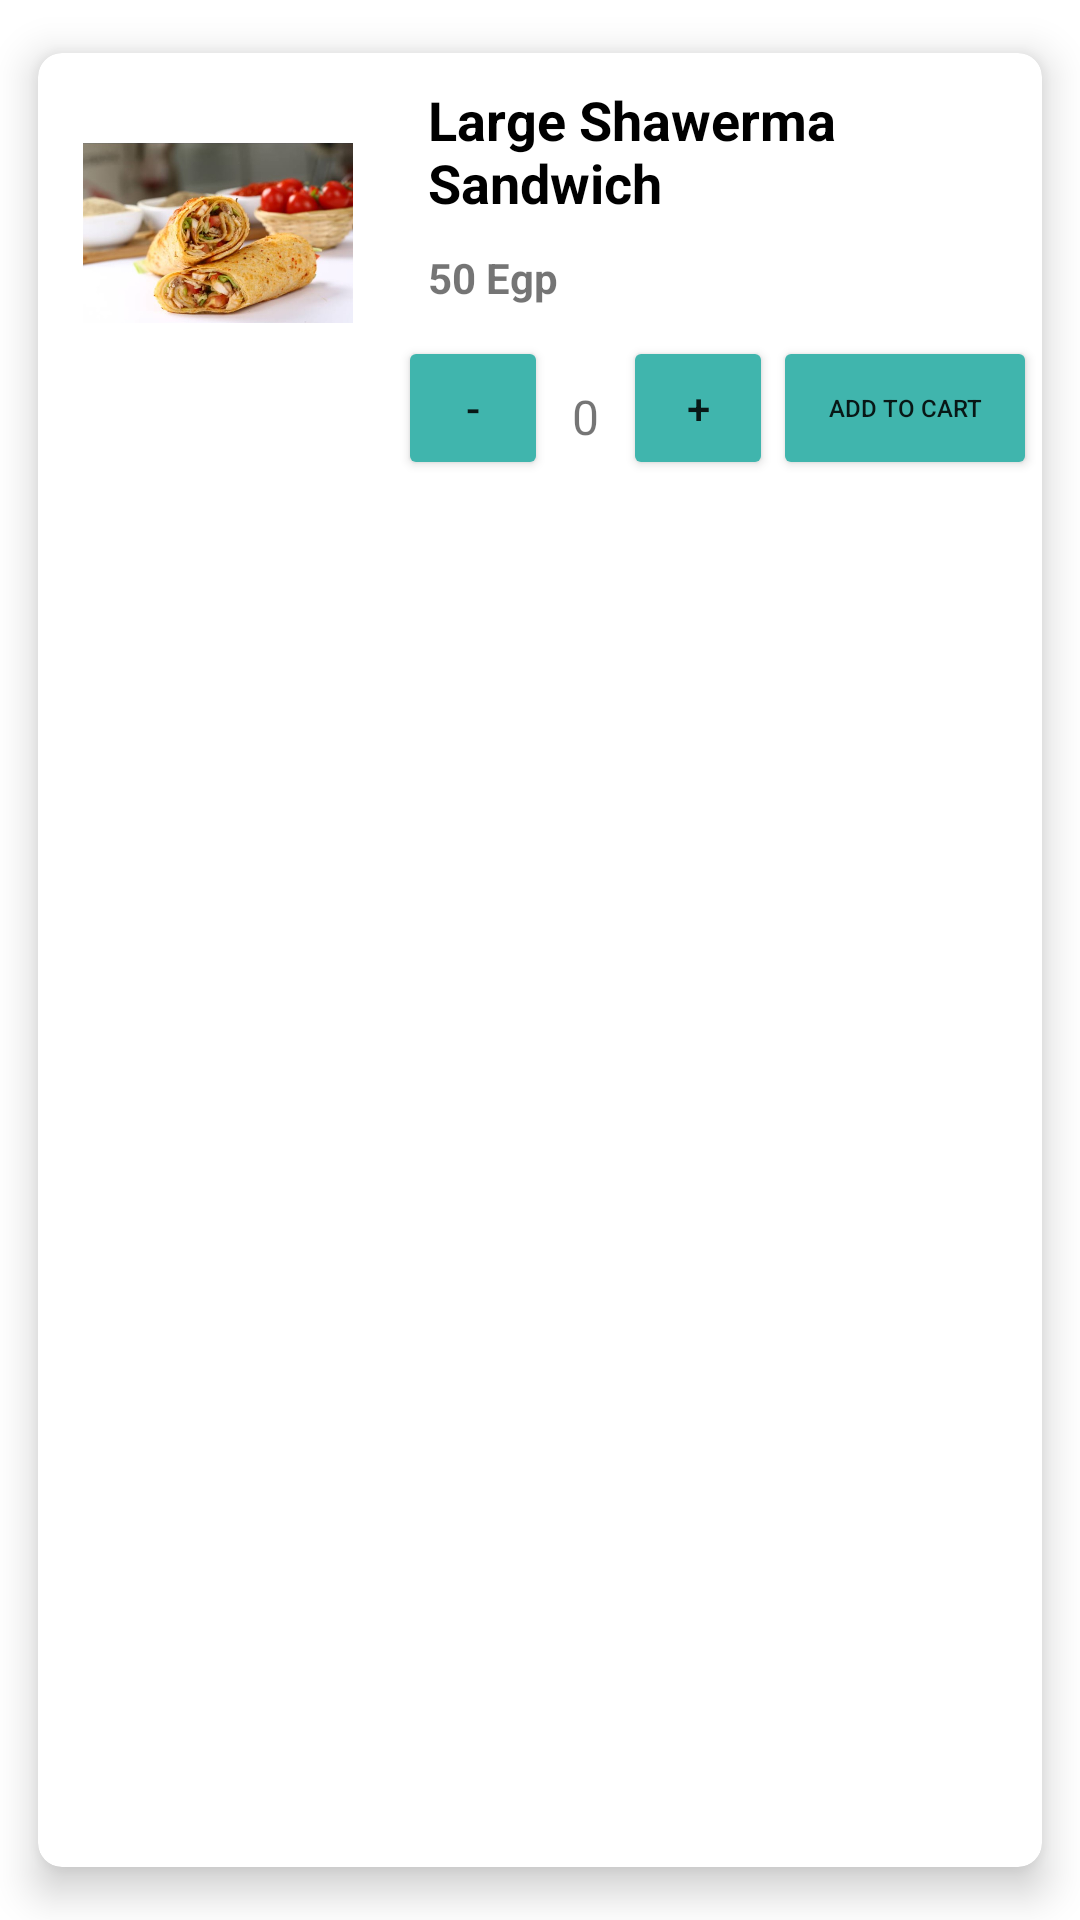

Layout XML and referenced resources for this Android screen:
<!-- AndroidManifest.xml: application theme Theme.Wagba -->
<!-- res/layout/card_layout.xml -->
<?xml version="1.0" encoding="utf-8"?>
<androidx.cardview.widget.CardView xmlns:android="http://schemas.android.com/apk/res/android"
    xmlns:app="http://schemas.android.com/apk/res-auto"
    android:layout_width="match_parent"
    android:layout_height="wrap_content"
    android:layout_margin="3dp"
    app:cardBackgroundColor="@color/white"
    app:cardCornerRadius="8dp"
    app:cardElevation="8dp"
    app:cardMaxElevation="10dp"
    app:cardPreventCornerOverlap="true"
    app:cardUseCompatPadding="true">



    <RelativeLayout
        android:layout_width="match_parent"
        android:layout_height="wrap_content">

        
        <ImageView
            android:id="@+id/cartimg"
            android:layout_width="100dp"
            android:layout_marginHorizontal="32dp"
            android:layout_height="100dp"
            android:layout_margin="10dp"
            android:contentDescription="@string/app_name"
            android:padding="5dp"
            android:src="@drawable/shawerma"

             />


        <TextView
            android:id="@+id/checkouttxt"
            android:layout_width="match_parent"
            android:layout_height="wrap_content"
            android:layout_marginStart="10dp"
            android:layout_marginTop="10dp"
            android:layout_toEndOf="@id/cartimg"
            android:text="Large Shawerma Sandwich"
            android:textColor="@color/black"
            android:textSize="18sp"
            android:textStyle="bold" />


        <TextView
            android:id="@+id/idTVCourseRating"
            android:layout_width="match_parent"
            android:layout_height="wrap_content"
            android:layout_below="@id/checkouttxt"
            android:layout_marginStart="10dp"
            android:layout_marginBottom="10dp"
            android:layout_marginTop="10dp"
            android:layout_toEndOf="@id/cartimg"
            android:drawablePadding="2dp"
            android:text="50 Egp"
            android:textStyle="bold"
             />

        <androidx.appcompat.widget.AppCompatButton
            android:layout_width="50dp"
            android:layout_height="wrap_content"
            android:layout_below="@id/idTVCourseRating"
            android:layout_toEndOf="@id/cartimg"
            android:backgroundTint="@color/jg"
            android:text="@string/buttonMinus"
            android:id="@+id/buttonplus"
            />
        <TextView
            android:paddingTop="16dp"
            android:layout_width="wrap_content"
            android:layout_height="wrap_content"
            android:layout_below="@id/idTVCourseRating"
            android:layout_toEndOf="@id/buttonplus"
            android:text="0"
            android:paddingLeft="8dp"
            android:textSize="16dp"
            android:paddingRight="8dp"
            android:id="@+id/countorder"
            />
        <androidx.appcompat.widget.AppCompatButton
            android:layout_width="50dp"
            android:layout_height="wrap_content"
            android:layout_below="@id/idTVCourseRating"
            android:layout_toEndOf="@id/countorder"
            android:backgroundTint="@color/jg"
            android:text="@string/buttonPlus"
            android:id="@+id/buttonminus"
            />

        <androidx.appcompat.widget.AppCompatButton
            android:layout_width="wrap_content"
            android:layout_height="wrap_content"
            android:layout_below="@id/idTVCourseRating"
            android:layout_toEndOf="@id/buttonminus"
            android:backgroundTint="@color/jg"
            android:text="add to cart"
            android:textSize="8dp"
            android:id="@+id/buttcart"
            />


    </RelativeLayout>

</androidx.cardview.widget.CardView>
<!-- resources referenced by this layout -->
<resources>
  <color name="black">#FF000000</color>
  <color name="jg">#40B5AD</color>
  <color name="white">#FFFFFFFF</color>
  <!-- drawable shawerma: jpg bitmap (drawable-v24, 54065 bytes) -->
  <string name="app_name">wagba</string>
  <string name="buttonMinus">-</string>
  <string name="buttonPlus">+</string>
  <style name="Theme.Wagba" parent="Theme.MaterialComponents.DayNight.DarkActionBar">
          
          <item name="colorPrimary">@color/black</item>
          <item name="colorPrimaryVariant">@color/jg</item>
          <item name="colorOnPrimary">@color/white</item>
          
          <item name="colorSecondary">@color/teal_200</item>
          <item name="colorSecondaryVariant">@color/teal_700</item>
          <item name="colorOnSecondary">@color/black</item>
          
          <item name="android:statusBarColor">?attr/colorPrimaryVariant</item>
          
          <item name="windowActionBar">false</item>
          <item name="windowNoTitle">true</item>
          <item name="android:windowFullscreen">true</item>
      </style>
  <color name="teal_200">#FF03DAC5</color>
  <color name="teal_700">#FF018786</color>
</resources>
